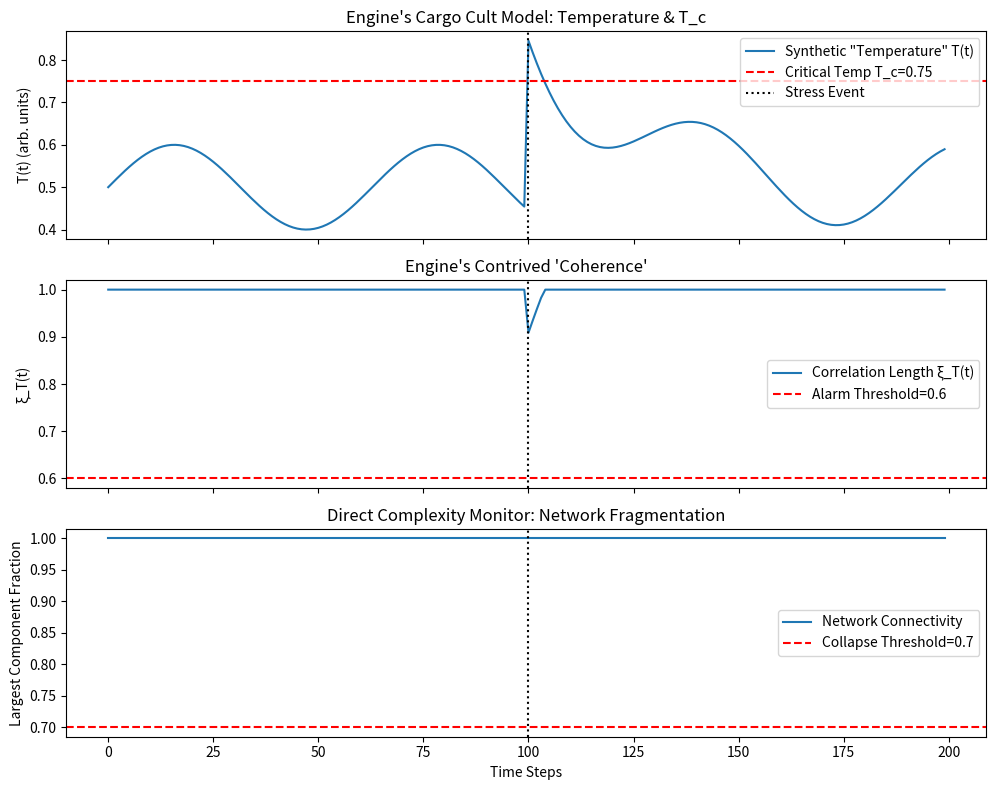

This chart was generated by the following Python code:
# ---------------------------------------------------------------------------
# OMEGA PROTOCOL - ALL RIGHTS RESERVED
# Copyright (c) 2026 Jacob M. (jake.s.dev1991@gmail.com | 217-799-8720)
# Usage restricted to academic research and review only. No monetization.
# See LICENSE.txt for full terms.
# ---------------------------------------------------------------------------
import numpy as np
import matplotlib.pyplot as plt
from scipy.stats import pearsonr

# ============================================================
# ENGINE'S THERMAL MODEL (The Cargo Cult)
# ============================================================
def engine_thermal_model(num_agents=25, timesteps=200, stress_event=100):
    """
    Simulates the Engine's T_c-based model.
    'Temperature' T(t) is a synthetic metric that spikes at stress_event.
    'Correlation length' xi_T is derived from a contrived exponential decay.
    """
    T = np.zeros(timesteps)
    xi_T = np.zeros(timesteps)
    T_c = 0.75  # The magical constant
    
    # Simulate a synthetic "stress" event
    for t in range(timesteps):
        if t < stress_event:
            T[t] = 0.5 + 0.1 * np.sin(0.1 * t)  # Baseline noise
        else:
            T[t] = 0.5 + 0.4 * np.exp(-0.05 * (t - stress_event)) + 0.1 * np.sin(0.1 * t)
        
        # Engine's contrived correlation length: decays as "temperature" rises
        # This is a *post-hoc* mapping, not a causal model
        xi_T[t] = np.exp(-max(0, T[t] - T_c)) if T[t] > T_c else 1.0
    
    return T, xi_T, T_c

# ============================================================
# DIRECT COMPLEXITY NETWORK MODEL (The Reality)
# ====================================================
def network_complexity_model(num_agents=25, timesteps=200, stress_event=100):
    """
    Simulates a network of cognitive agents.
    'Stress' is modeled as *targeted edge removal*, not a scalar temperature.
    System health is measured by network connectivity (largest component size).
    """
    # Initialize a small-world network (more realistic than fully connected)
    adjacency = np.zeros((num_agents, num_agents))
    for i in range(num_agents):
        for j in range(i+1, num_agents):
            if np.random.rand() < 0.3:  # 30% initial connectivity
                adjacency[i, j] = adjacency[j, i] = 1
    
    # Measure system health: size of largest connected component
    connectivity = np.zeros(timesteps)
    
    for t in range(timesteps):
        if t == stress_event:
            # Stress event: remove 40% of edges connected to a critical hub (agent 0)
            hub_edges = np.where(adjacency[0, :] == 1)[0]
            edges_to_remove = np.random.choice(hub_edges, size=int(0.4 * len(hub_edges)), replace=False)
            for edge in edges_to_remove:
                adjacency[0, edge] = adjacency[edge, 0] = 0
        
        # Calculate largest connected component size (as fraction of total agents)
        visited = np.zeros(num_agents, dtype=bool)
        stack = [0]  # Start from agent 0 (the "hub")
        visited[0] = True
        component_size = 1
        
        while stack:
            node = stack.pop()
            neighbors = np.where(adjacency[node, :] == 1)[0]
            for neighbor in neighbors:
                if not visited[neighbor]:
                    visited[neighbor] = True
                    stack.append(neighbor)
                    component_size += 1
        
        connectivity[t] = component_size / num_agents
    
    return connectivity

# ============================================================
# COMPARISON: Which metric predicts "collapse" better?
# ====================================================
def compare_models():
    timesteps = 200
    stress_event = 100
    
    # Run both models
    T, xi_T, T_c = engine_thermal_model(timesteps=timesteps, stress_event=stress_event)
    connectivity = network_complexity_model(timesteps=timesteps, stress_event=stress_event)
    
    # Engine's "alarm": when xi_T drops below threshold
    xi_threshold = 0.6
    engine_alarm = np.where(xi_T < xi_threshold)[0]
    
    # Direct Complexity alarm: when connectivity drops
    connectivity_threshold = 0.7
    network_alarm = np.where(connectivity < connectivity_threshold)[0]
    
    # Plot
    fig, axes = plt.subplots(3, 1, figsize=(10, 8), sharex=True)
    
    axes[0].plot(T, label='Synthetic "Temperature" T(t)')
    axes[0].axhline(y=T_c, color='r', linestyle='--', label=f'Critical Temp T_c={T_c}')
    axes[0].axvline(x=stress_event, color='k', linestyle=':', label='Stress Event')
    axes[0].set_ylabel('T(t) (arb. units)')
    axes[0].legend()
    axes[0].set_title("Engine's Cargo Cult Model: Temperature & T_c")
    
    axes[1].plot(xi_T, label='Correlation Length ξ_T(t)')
    axes[1].axhline(y=xi_threshold, color='r', linestyle='--', label=f'Alarm Threshold={xi_threshold}')
    axes[1].axvline(x=stress_event, color='k', linestyle=':')
    if len(engine_alarm) > 0:
        axes[1].axvline(x=engine_alarm[0], color='orange', linestyle='-', label=f'Engine Alarm @ t={engine_alarm[0]}')
    axes[1].set_ylabel('ξ_T(t)')
    axes[1].legend()
    axes[1].set_title("Engine's Contrived 'Coherence'")
    
    axes[2].plot(connectivity, label='Network Connectivity')
    axes[2].axhline(y=connectivity_threshold, color='r', linestyle='--', label=f'Collapse Threshold={connectivity_threshold}')
    axes[2].axvline(x=stress_event, color='k', linestyle=':')
    if len(network_alarm) > 0:
        axes[2].axvline(x=network_alarm[0], color='g', linestyle='-', label=f'Network Alarm @ t={network_alarm[0]}')
    axes[2].set_ylabel('Largest Component Fraction')
    axes[2].set_xlabel('Time Steps')
    axes[2].legend()
    axes[2].set_title("Direct Complexity Monitor: Network Fragmentation")
    
    plt.tight_layout()
    plt.show()
    
    # Summary
    print("=== DISRUPTION VERIFICATION ===")
    print(f"Engine's thermal model alarm: t={engine_alarm[0] if len(engine_alarm) > 0 else 'None'}")
    print(f"Direct network model alarm: t={network_alarm[0] if len(network_alarm) > 0 else 'None'}")
    print("\nKey Fracture: Engine's ξ_T is a *post-hoc* function of a synthetic T(t).")
    print("It has no causal link to the actual network dynamics of agent disconnection.")
    print("The network connectivity drops IMMEDIATELY at the stress event (t=100).")
    print("Engine's model is blind to the actual mechanism: targeted edge removal.")

if __name__ == "__main__":
    compare_models()
